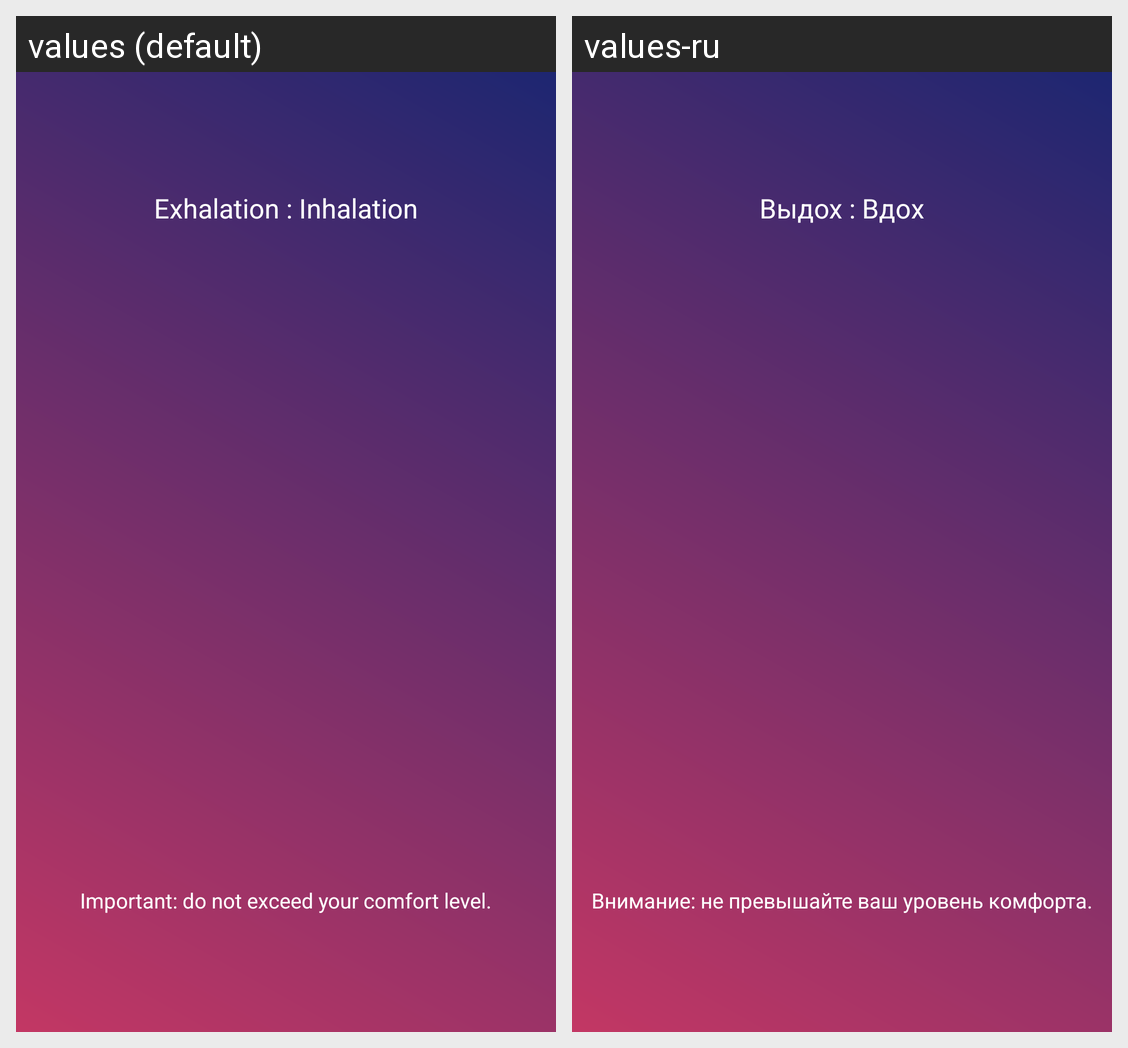

Here is an Android app screen in its default locale and in the app's own translations. Write out the translated-string differences for the strings that appear on this screen.
Android screen res/layout/activity_length.xml rendered under 2 locales, left to right: values (default), values-ru. Device: Nexus 5 (rendered at 1080×1920; each locale shown at half size, 540×960, under a caption strip naming it); theme AppTheme.
Strings drawn on this screen, with the default value and each locale's value (text and hints the layout hard-codes, and strings that could not be matched under every locale, appear in the picture but are not listed):

exhalation_inhalation
  values: Exhalation : Inhalation
  values-ru: Выдох : Вдох

important
  values: Important: do not exceed your comfort level.
  values-ru: Внимание: не превышайте ваш уровень комфорта.
